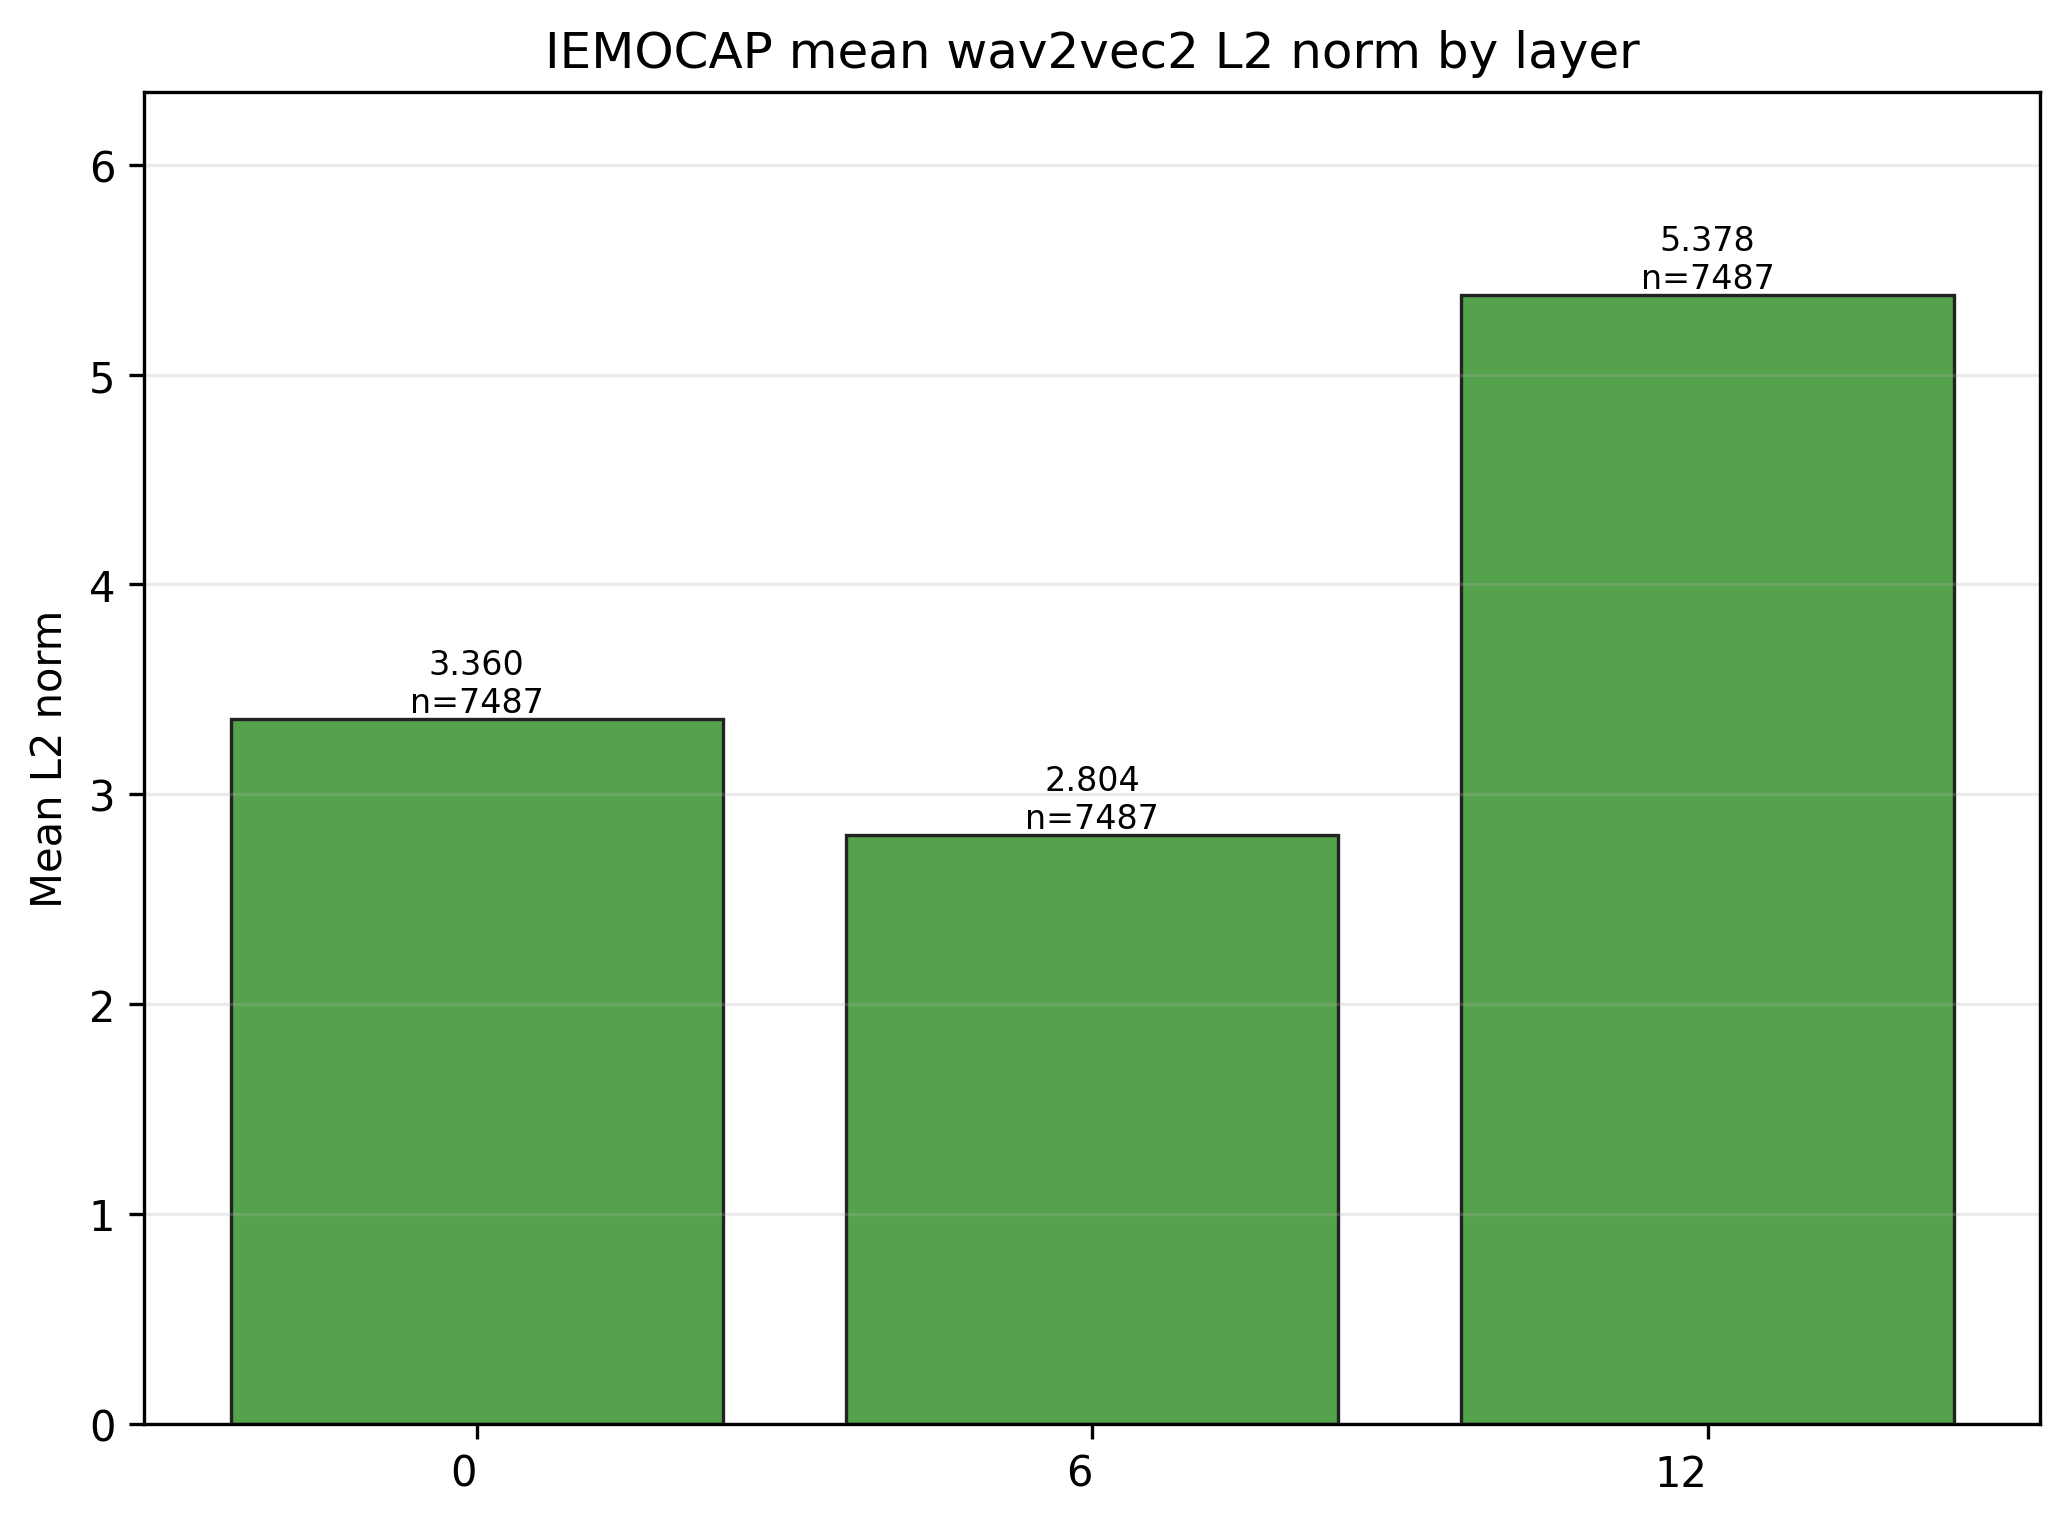

Source data for this figure (header and first rows):
layer, utterance_count, mean_norm, std_norm
0, 7487, 3.36, 0.8414
6, 7487, 2.804, 0.6122
12, 7487, 5.378, 1.082
